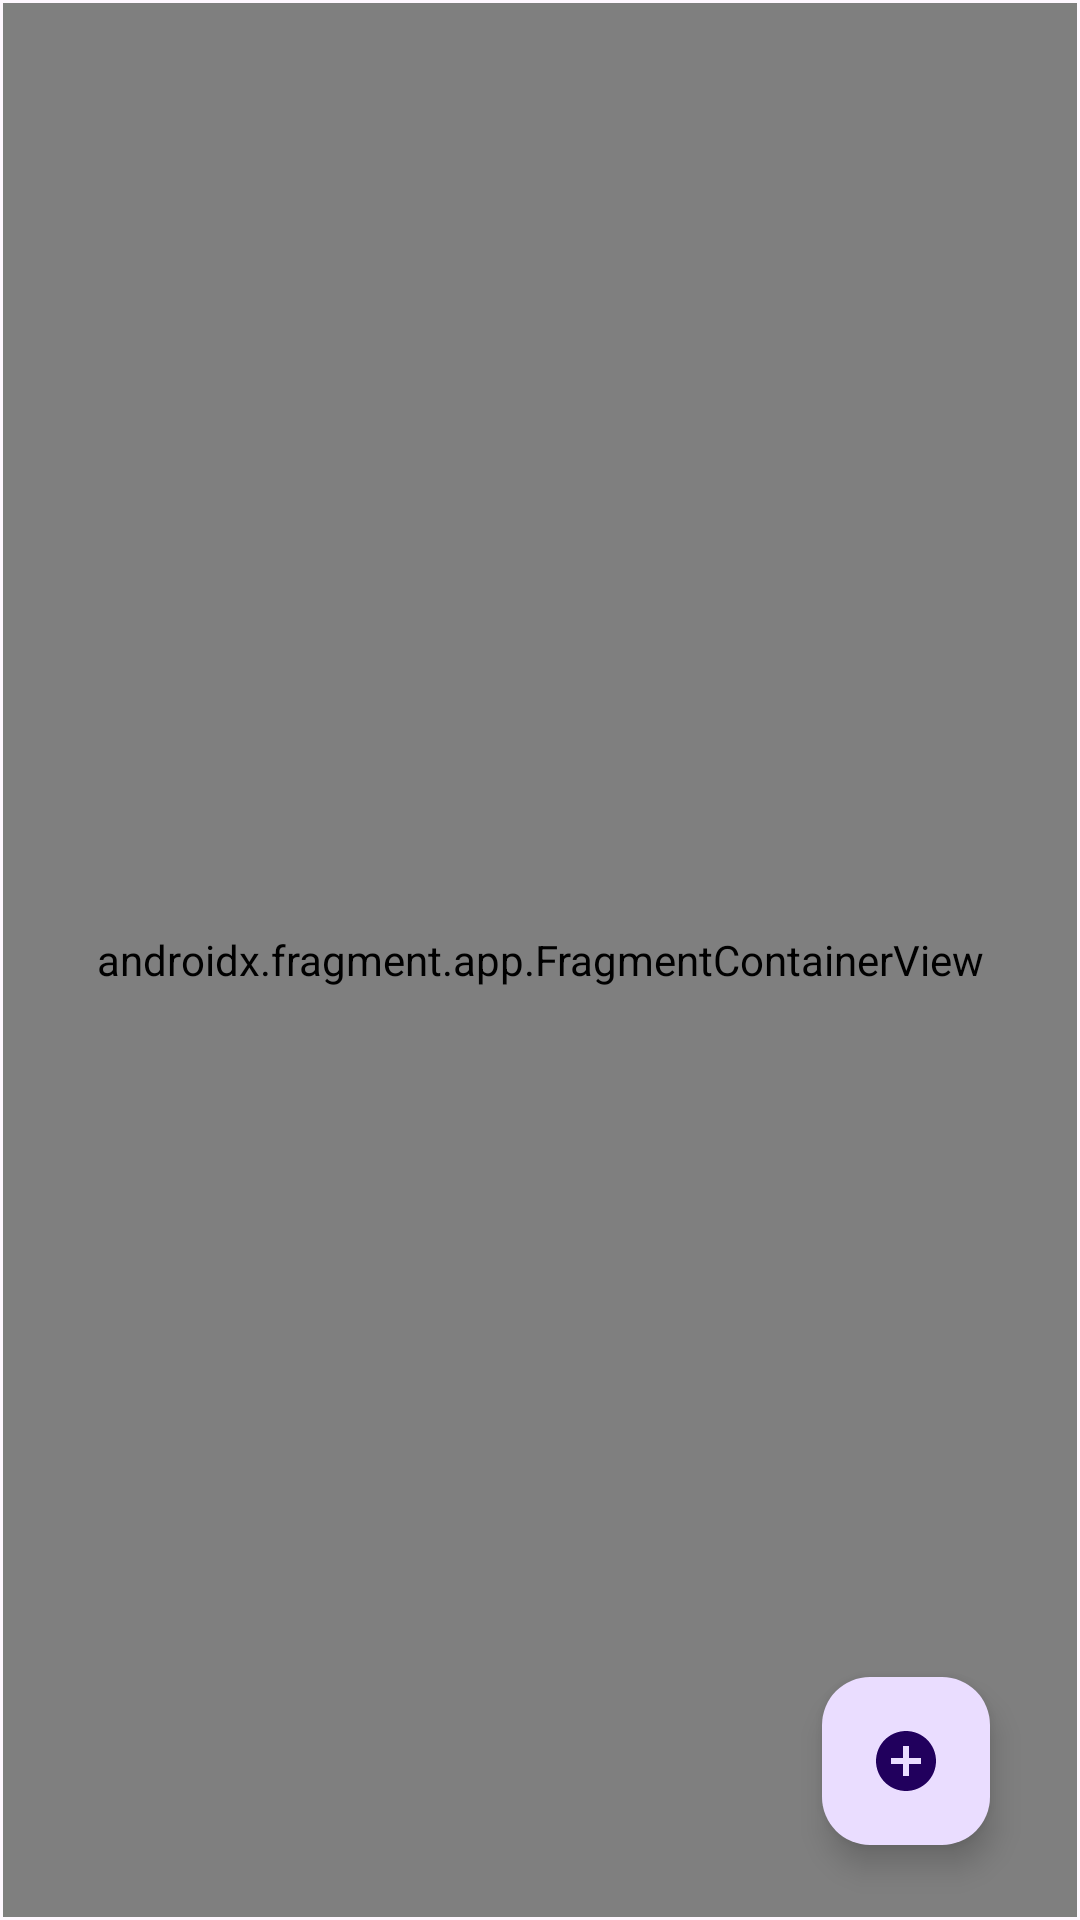

Here is an Android app screen rendered from its layout file. Give the layout XML and the strings, colors and styles it references.
<!-- AndroidManifest.xml: application theme Theme.TraKingApp -->
<!-- res/layout/activity_main.xml -->
<?xml version="1.0" encoding="utf-8"?>
<androidx.constraintlayout.widget.ConstraintLayout xmlns:android="http://schemas.android.com/apk/res/android"
    xmlns:app="http://schemas.android.com/apk/res-auto"
    xmlns:tools="http://schemas.android.com/tools"
    android:layout_width="match_parent"
    android:layout_height="match_parent"
    tools:context=".MainActivity">

    <androidx.fragment.app.FragmentContainerView
        android:id="@+id/fragmentContainerView"
        android:name="androidx.navigation.fragment.NavHostFragment"
        android:layout_width="match_parent"
        android:layout_height="match_parent"
        android:layout_marginStart="1dp"
        android:layout_marginTop="1dp"
        android:layout_marginEnd="1dp"
        android:layout_marginBottom="1dp"
        app:defaultNavHost="true"
        app:layout_constraintBottom_toBottomOf="parent"
        app:layout_constraintEnd_toEndOf="parent"
        app:layout_constraintStart_toStartOf="parent"
        app:layout_constraintTop_toTopOf="parent"
        app:navGraph="@navigation/main_navigation" />

    <com.google.android.material.floatingactionbutton.FloatingActionButton
        android:id="@+id/addFloatingButton"
        android:layout_width="wrap_content"
        android:layout_height="wrap_content"
        android:layout_marginEnd="30dp"
        android:layout_marginBottom="25dp"
        android:clickable="true"
        android:contentDescription="@string/main_btn_description"
        android:focusable="true"
        app:layout_constraintBottom_toBottomOf="parent"
        app:layout_constraintEnd_toEndOf="parent"
        app:layout_constraintHorizontal_bias="1.0"
        app:layout_constraintStart_toStartOf="parent"
        app:layout_constraintTop_toTopOf="parent"
        app:layout_constraintVertical_bias="1.0"
        app:srcCompat="@drawable/baseline_add_circle_24" />

    <com.google.android.material.floatingactionbutton.FloatingActionButton
        android:id="@+id/addRouteFloatingButton"
        android:layout_width="wrap_content"
        android:layout_height="wrap_content"
        android:layout_marginBottom="15dp"
        android:clickable="true"
        android:contentDescription="@string/add_route_btn_description"
        android:focusable="true"
        android:visibility="invisible"
        app:layout_constraintBottom_toTopOf="@+id/addFloatingButton"
        app:layout_constraintEnd_toEndOf="@+id/addFloatingButton"
        app:srcCompat="@drawable/baseline_alt_route_24" />

    <com.google.android.material.floatingactionbutton.FloatingActionButton
        android:id="@+id/addLocationFloatingButton"
        android:layout_width="wrap_content"
        android:layout_height="wrap_content"
        android:layout_marginBottom="15dp"
        android:clickable="true"
        android:contentDescription="@string/add_location_btn_description"
        android:focusable="true"
        android:visibility="invisible"
        app:layout_constraintBottom_toTopOf="@+id/addRouteFloatingButton"
        app:layout_constraintEnd_toEndOf="@+id/addRouteFloatingButton"
        app:srcCompat="@drawable/baseline_add_location_24" />
</androidx.constraintlayout.widget.ConstraintLayout>
<!-- resources referenced by this layout -->
<resources>
  <!-- drawable baseline_add_circle_24 (drawable) -->
  <vector android:alpha="1" android:height="24dp" android:tint="#000"
      android:viewportHeight="24" android:viewportWidth="24"
      android:width="24dp" xmlns:android="http://schemas.android.com/apk/res/android">
      <path android:fillColor="@android:color/white" android:pathData="M12,2C6.48,2 2,6.48 2,12s4.48,10 10,10 10,-4.48 10,-10S17.52,2 12,2zM17,13h-4v4h-2v-4L7,13v-2h4L11,7h2v4h4v2z"/>
      <path
          android:fillColor="#FFFFFF"
          android:fillType="nonZero"
          android:pathData="M65.3,45.828l3.8,-6.6c0.2,-0.4 0.1,-0.9 -0.3,-1.1c-0.4,-0.2 -0.9,-0.1 -1.1,0.3l-3.9,6.7c-6.3,-2.8 -13.4,-2.8 -19.7,0l-3.9,-6.7c-0.2,-0.4 -0.7,-0.5 -1.1,-0.3C38.8,38.328 38.7,38.828 38.9,39.228l3.8,6.6C36.2,49.428 31.7,56.028 31,63.928h46C76.3,56.028 71.8,49.428 65.3,45.828zM43.4,57.328c-0.8,0 -1.5,-0.5 -1.8,-1.2c-0.3,-0.7 -0.1,-1.5 0.4,-2.1c0.5,-0.5 1.4,-0.7 2.1,-0.4c0.7,0.3 1.2,1 1.2,1.8C45.3,56.528 44.5,57.328 43.4,57.328L43.4,57.328zM64.6,57.328c-0.8,0 -1.5,-0.5 -1.8,-1.2s-0.1,-1.5 0.4,-2.1c0.5,-0.5 1.4,-0.7 2.1,-0.4c0.7,0.3 1.2,1 1.2,1.8C66.5,56.528 65.6,57.328 64.6,57.328L64.6,57.328z"
          android:strokeWidth="1"
          android:strokeColor="#00000000" />
  </vector>
  <!-- drawable baseline_add_location_24 (drawable) -->
  <vector android:alpha="1" android:height="24dp" android:tint="#FFFFFF"
      android:viewportHeight="24" android:viewportWidth="24"
      android:width="24dp" xmlns:android="http://schemas.android.com/apk/res/android">
      <path android:fillColor="@android:color/white" android:pathData="M12,2C8.14,2 5,5.14 5,9c0,5.25 7,13 7,13s7,-7.75 7,-13c0,-3.86 -3.14,-7 -7,-7zM16,10h-3v3h-2v-3L8,10L8,8h3L11,5h2v3h3v2z"/>
      <path
          android:fillColor="#FFFFFF"
          android:fillType="nonZero"
          android:pathData="M65.3,45.828l3.8,-6.6c0.2,-0.4 0.1,-0.9 -0.3,-1.1c-0.4,-0.2 -0.9,-0.1 -1.1,0.3l-3.9,6.7c-6.3,-2.8 -13.4,-2.8 -19.7,0l-3.9,-6.7c-0.2,-0.4 -0.7,-0.5 -1.1,-0.3C38.8,38.328 38.7,38.828 38.9,39.228l3.8,6.6C36.2,49.428 31.7,56.028 31,63.928h46C76.3,56.028 71.8,49.428 65.3,45.828zM43.4,57.328c-0.8,0 -1.5,-0.5 -1.8,-1.2c-0.3,-0.7 -0.1,-1.5 0.4,-2.1c0.5,-0.5 1.4,-0.7 2.1,-0.4c0.7,0.3 1.2,1 1.2,1.8C45.3,56.528 44.5,57.328 43.4,57.328L43.4,57.328zM64.6,57.328c-0.8,0 -1.5,-0.5 -1.8,-1.2s-0.1,-1.5 0.4,-2.1c0.5,-0.5 1.4,-0.7 2.1,-0.4c0.7,0.3 1.2,1 1.2,1.8C66.5,56.528 65.6,57.328 64.6,57.328L64.6,57.328z"
          android:strokeWidth="1"
          android:strokeColor="#00000000" />
  </vector>
  <string name="add_location_btn_description">Register Location</string>
  <string name="add_route_btn_description">Add Route</string>
  <string name="main_btn_description">Add…</string>
  <style name="Theme.TraKingApp" parent="Base.Theme.TraKingApp" />
  <style name="Base.Theme.TraKingApp" parent="Theme.Material3.DayNight.NoActionBar">
          
          
      </style>
</resources>
